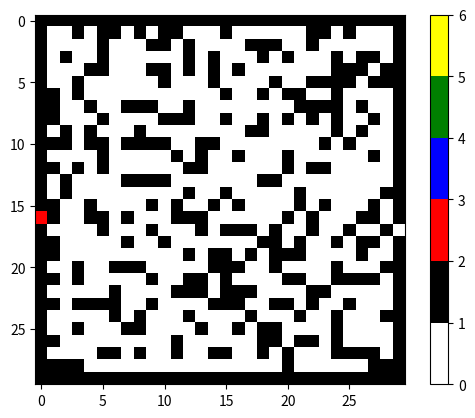

Generate this figure with matplotlib:
import numpy as np
import random as rd
import sys
import matplotlib.pyplot as plt
import matplotlib.colors as mcolors

# 递归加深度优先遍历
sys.setrecursionlimit(10000)


class Labyrinth:
    """生成一个稀疏矩阵,作为一个迷宫"""
    def __init__(self, rows, cols, sparsity):
        """
        初始化一个0 1 构成的矩阵,0为路径,1为墙壁,同时为这个矩阵添加出入口,以列表表示
        :param rows: 矩阵行数
        :param cols: 列数
        :param sparsity: 稀疏程度,越大越稀疏
        """
        # 生成一个全零矩阵
        self.matrix = np.zeros((rows, cols))
        # 生成一个掩码，根据稀疏程度将部分元素置为1
        mask = np.random.rand(rows, cols) > sparsity
        self.matrix[mask] = 1
        # 为迷宫添加墙壁
        self.matrix[-1, :] = 1
        self.matrix[:, -1] = 1
        self.matrix[0, :] = 1
        self.matrix[:, 0] = 1
        # 为矩阵添加出入口
        self.enter_row = rd.randint(1, rows - 2)
        self.exit_row = rd.randint(1, rows - 2)
        self.matrix[self.enter_row, 0] = 0
        self.matrix[self.exit_row, -1] = 0
        self.enter = [self.enter_row, 0]
        self.exit = [self.exit_row, cols - 1]
        del mask, self.enter_row, self.exit_row

    def __str__(self):
        return np.array2string(self.matrix)


class Turtle:
    def __init__(self, mar):
        """
        初始化海龟的初始位置,起点,所在的位置,所在位置的值,并初始化一个记录海龟路径的栈
        :param mar: 传入的迷宫矩阵
        """
        self.mar = mar.matrix
        self.start = mar.enter
        self.exit = mar.exit
        self.position = self.start.copy()
        self.path = []
        self.path.append(self.position)

    @property
    def value(self):
        return self.mar[tuple(self.position)]

    @value.setter
    def value(self, value=1):
        self.mar[tuple(self.position)] = value

    def position(self):
        return self.position

    def set_position(self, direction):
        """ 0 1 2 3 代表上下左右"""
        row, col = self.position
        if direction == 0:
            self.position = [row - 1, col]
        elif direction == 1:
            self.position = [row + 1, col]
        elif direction == 2:
            self.position = [row, col - 1]
        elif direction == 3:
            self.position = [row, col + 1]

    def is_position_available(self, direction):
        """判断路径是否可以通行,如果可以则返回True,反之则为False
        0 1 2 3 代表上下左右"""

        row, col = self.position
        if direction == 0 and row > 1 and self.mar[row - 1, col] < 0.5:
            return True
        elif direction == 1 and row < self.mar.shape[0] - 2 and self.mar[row + 1, col] < 0.5:
            return True
        elif direction == 2 and col > 1 and self.mar[row, col - 1] < 0.5:
            return True
        elif direction == 3 and self.mar[row, col + 1] < 0.5:  # 这里可能涉及到迷宫的出口,需要特别注意
            return True

    # 这个海龟有点蠢
    def move(self):
        # 碰到出口
        if self.position == self.exit:
            self.value = 6
            print("找到出口")
            return True
        if self.value == 0:
            self.value = 2  # 标记地点
        # 依次尝试上下左右四个方向
        found, direction = None, None # 初始化不同方向的寻找路径状态
        for _direction in [0, 1, 2, 3]:
            if self.is_position_available(_direction):
                found, direction = self.is_position_available(_direction), _direction
        if found:
            self.set_position(direction)
            print(self.position)
            self.path.append(self.position)  # 标记当前地点
            self.value = 2
            # 如果成功找到出口，返回True
            if self.move():  # 递归地尝试继续走
                return True
            # 如果继续走没有找到出口，回溯继续找
            else:
                self.position = self.path.pop(-1)
                print(self.position)
                if len(self.path) == 0:
                    print("寻找出口失败")
                    return False
                elif self.move():
                    return True
        else:
            print("没有找到路径,尝试回溯")
            if len(self.path) == 1:
                print("已经到达出口,无法回溯,尝试失败")
                return False
    def __str__(self):
        return np.array2string(self.mar)


def plot_labyrinth(matrix):
    # 定义颜色映射
    cmap = mcolors.ListedColormap(['white', 'black', 'red', 'blue', 'green', 'yellow'])
    bounds = [0, 1, 2, 3, 4, 5, 6]
    norm = mcolors.BoundaryNorm(bounds, cmap.N)
    plt.imshow(matrix, cmap=cmap, norm=norm)
    plt.colorbar(ticks=[0, 1, 2, 3, 4, 5, 6])
    plt.show()


'''对于非连通的迷宫,深度优先遍历有可能陷入死胡同,因此不是一个很好地解决迷宫问题的工具
 由于我们生成的迷宫不总是有解,所以我设置的一旦回到根节点就结束递归是不得已的.如果一定有解,那么回到根节点后,
 应该回到上一个节点重新进行递归调用'''

if __name__ == '__main__':
    labyrinth = Labyrinth(30, 30, 0.7)
    print(labyrinth)
    turtle = Turtle(labyrinth)
    turtle.move()
    print(turtle)
    plot_labyrinth(turtle.mar)
